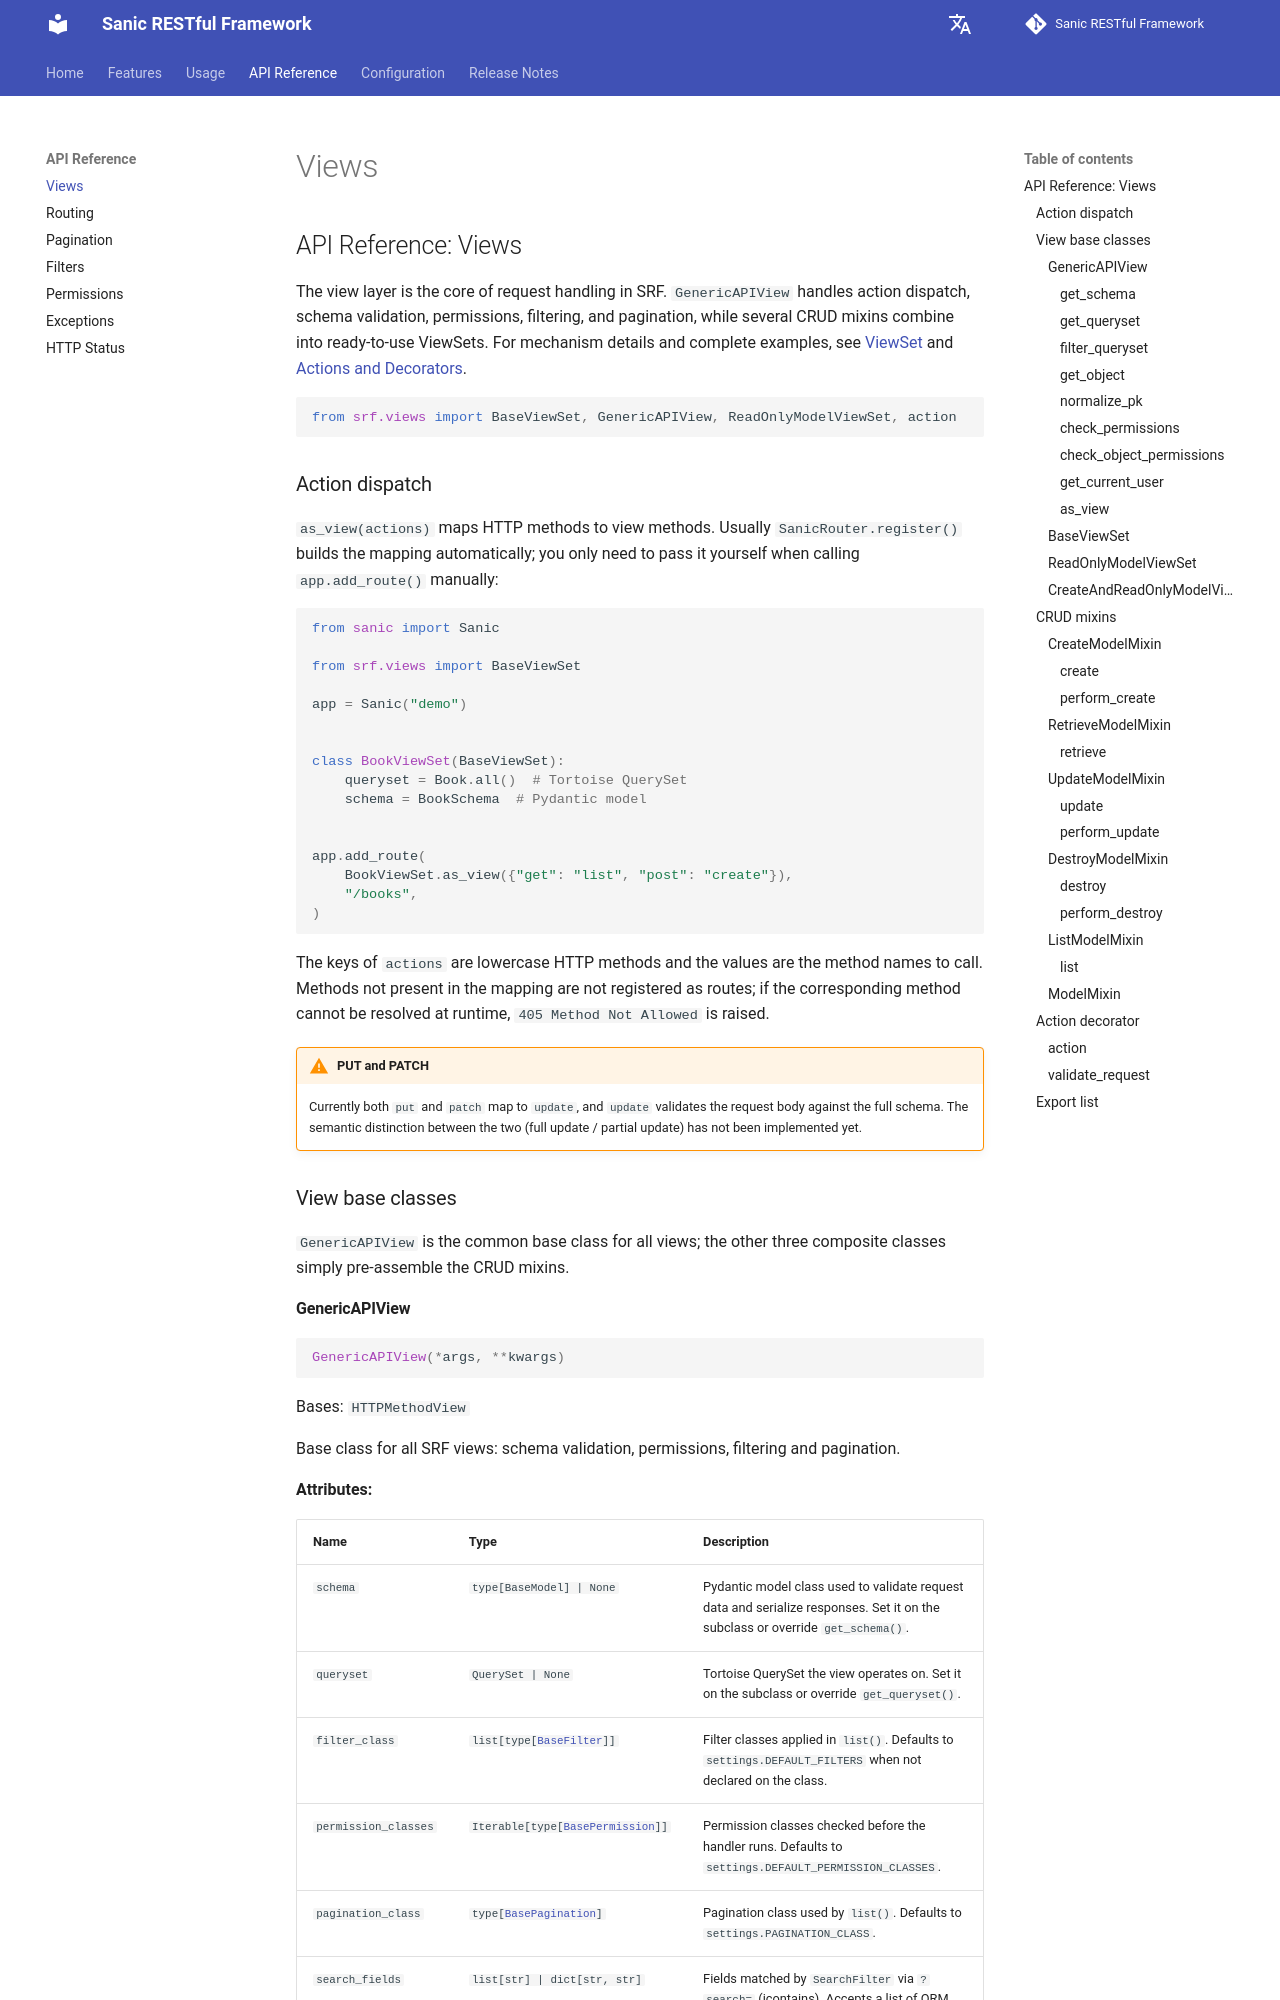

repository: bitflames/sanic-restful-framework · page: api/views/index.html · generator: mkdocs

# API Reference: Views

The view layer is the core of request handling in SRF. `GenericAPIView` handles action dispatch, schema validation, permissions, filtering, and pagination, while several CRUD mixins combine into ready-to-use ViewSets. For mechanism details and complete examples, see [ViewSet](../usage/core/viewsets.md) and [Actions and Decorators](../usage/core/viewset-actions.md).

```python
from srf.views import BaseViewSet, GenericAPIView, ReadOnlyModelViewSet, action
```
